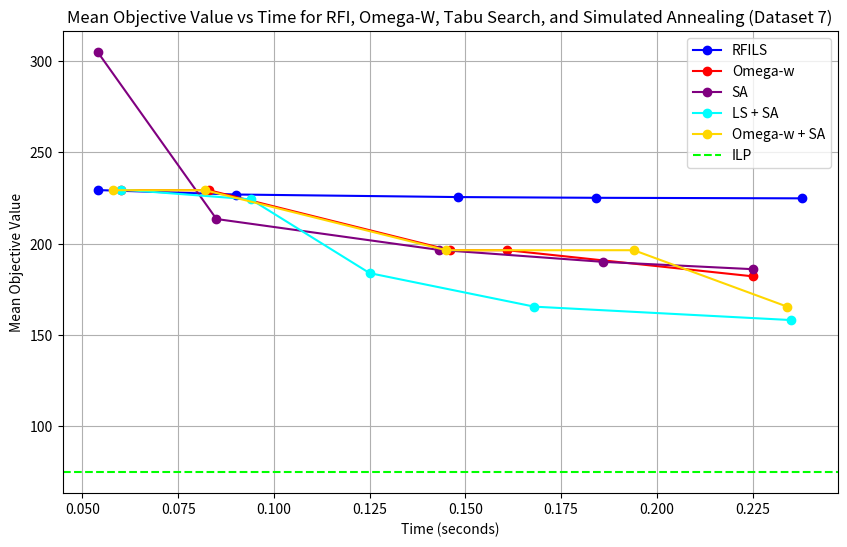

Generate this figure with matplotlib:
import matplotlib.pyplot as plt

# Updated data for RFILS (replaces RFI) based on Dataset 7 provided results
time_points_rfi = [0.054, 0.090, 0.148, 0.184, 0.238]
mean_objective_rfi_new = [229.30, 226.87, 225.47, 225.07, 224.77]

# Updated data for Omega-W (Dataset 7)
time_points_omega_w_7 = [0.060, 0.083, 0.146, 0.161, 0.225]
mean_objective_omega_w_7 = [229.23, 229.23, 196.40, 196.40, 182.13]

# Corrected SA data for Dataset 7 based on the new information
time_points_sim_annealing = [0.054, 0.085, 0.143, 0.186, 0.225]
mean_objective_sim_annealing = [304.73, 213.47, 196.60, 190.03, 186.03]

# Data for LS + SA
time_points_ls_sa_7 = [0.060, 0.094, 0.125, 0.168, 0.235]
mean_objective_ls_sa_7 = [229.60, 224.20, 183.87, 165.53, 158.20]

# Data for Omega-w + SA
time_points_omega_w_sa = [0.058, 0.082, 0.145, 0.194, 0.234]
mean_objective_omega_w_sa = [229.23, 229.23, 196.40, 196.40, 165.57]
# Plotting the graph for Dataset 7
plt.figure(figsize=(10,6))

# Plot for RFI (Dataset 7)
plt.plot(time_points_rfi, mean_objective_rfi_new, marker='o', label='RFILS', linestyle='-', color='blue')

# Plot for Omega-W (Dataset 7)
plt.plot(time_points_omega_w_7, mean_objective_omega_w_7, marker='o', label='Omega-w', linestyle='-', color='red')

# Plot for Simulated Annealing (Dataset 7)
plt.plot(time_points_sim_annealing, mean_objective_sim_annealing, marker='o', label='SA', linestyle='-', color='purple')

# Plot for LS + SA (Dataset 7)
plt.plot(time_points_ls_sa_7, mean_objective_ls_sa_7, marker='o', label='LS + SA', linestyle='-', color='cyan')

# Plot for Omega-w + SA (Dataset 7)
plt.plot(time_points_omega_w_sa, mean_objective_omega_w_sa, marker='o', label='Omega-w + SA', linestyle='-', color='gold')


# Adding vertical line for ILP solution
plt.axhline(y=75, color='lime', linestyle='--', label='ILP')

# Adding labels and title
plt.xlabel('Time (seconds)')
plt.ylabel('Mean Objective Value')
plt.title('Mean Objective Value vs Time for RFI, Omega-W, Tabu Search, and Simulated Annealing (Dataset 7)')
plt.grid(True)
plt.legend()

# Show the plot
plt.show()